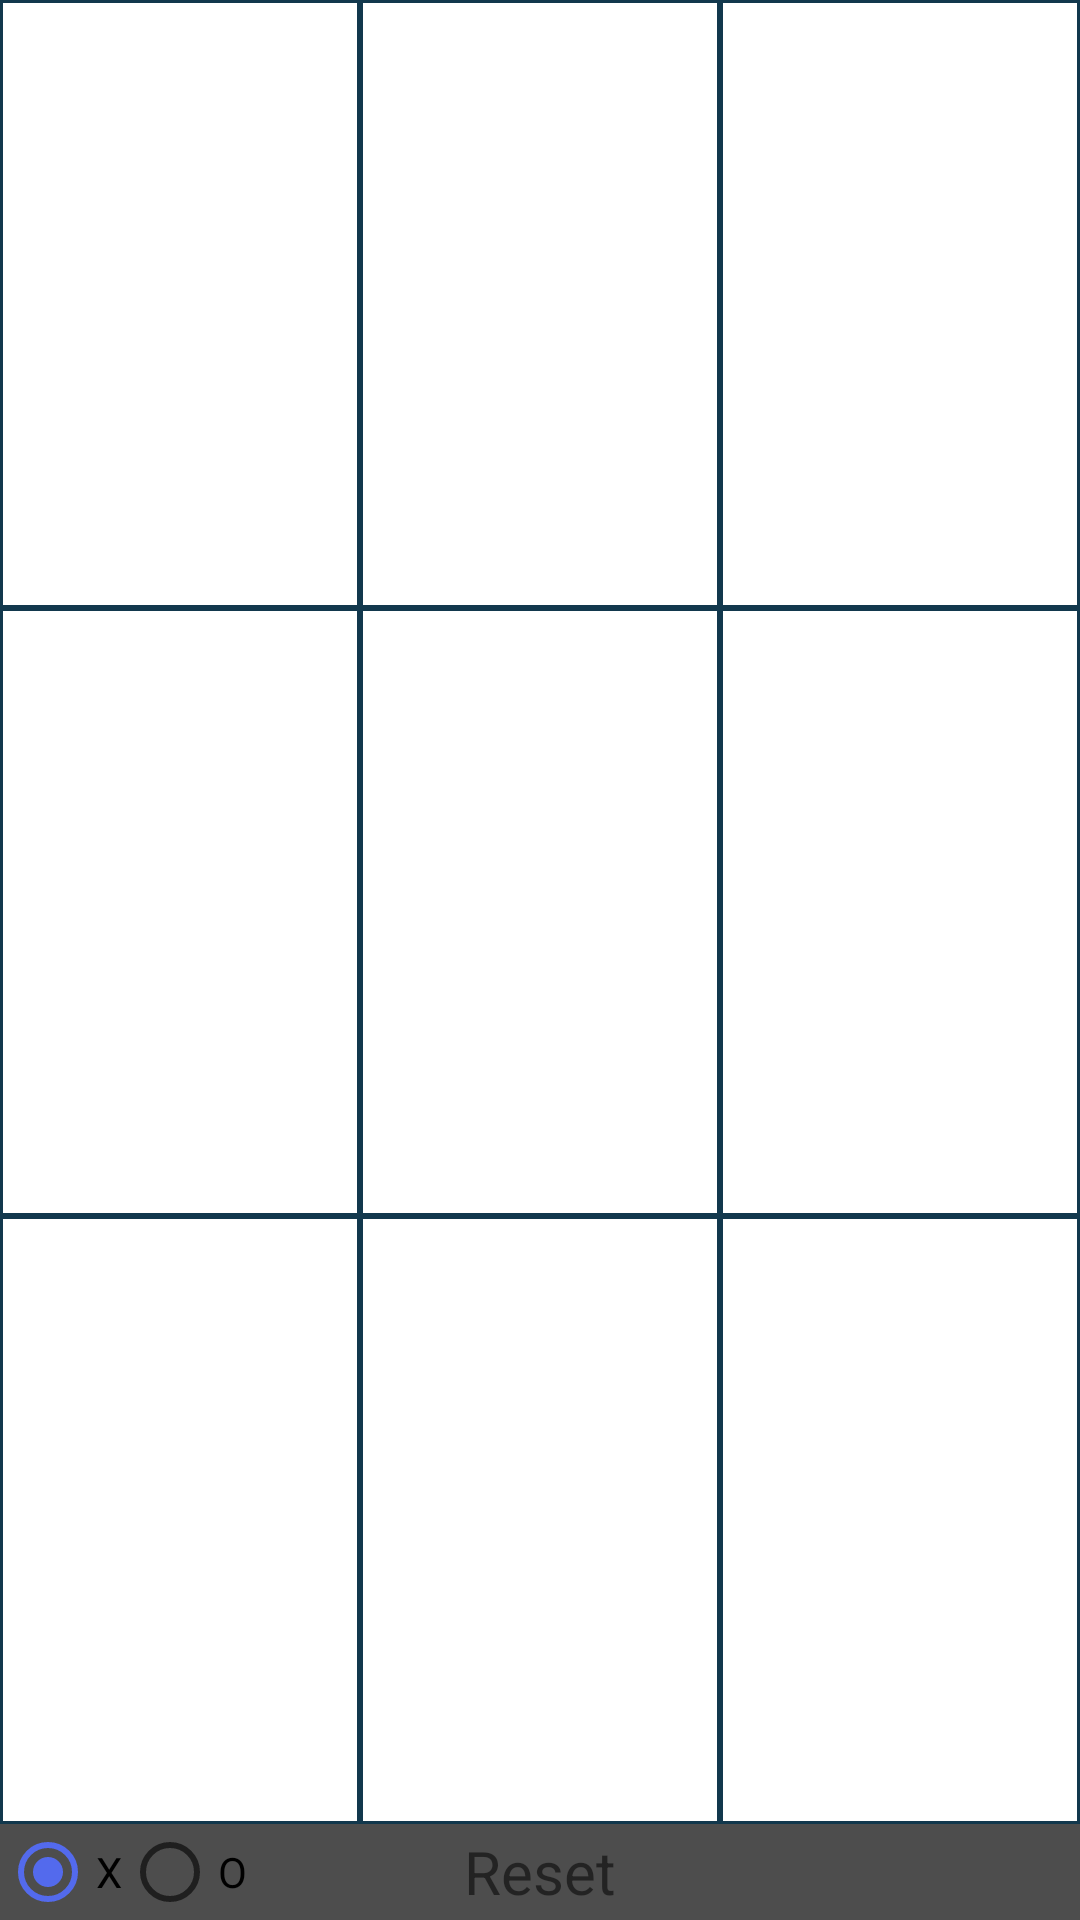

Produce the Android XML layout that renders to this screen, including the resource entries it uses.
<!-- AndroidManifest.xml: activity theme FullscreenTheme -->
<!-- res/layout/activity_single_game.xml -->
<LinearLayout xmlns:android="http://schemas.android.com/apk/res/android"
    xmlns:tools="http://schemas.android.com/tools"
    android:id="@+id/activity_single_game"
    android:layout_width="fill_parent"
    android:layout_height="fill_parent"
    android:orientation="vertical"
    tools:context=".FullscreenGame">

    <TableLayout
        android:id="@+id/Grid"
        android:layout_width="fill_parent"
        android:layout_height="0dp"
        android:layout_weight="1"
        android:background="#4da64d"
        android:keepScreenOn="true">

        <TableRow
            android:id="@+id/Row1"
            android:layout_width="wrap_content"
            android:layout_height="wrap_content"
            android:layout_weight="1"
            android:gravity="center">

            <TextView
                android:id="@+id/cell11"
                android:layout_width="0dp"
                android:layout_height="fill_parent"
                android:layout_weight="1"
                android:background="@drawable/black"
                android:clickable="true"
                android:gravity="center"
                android:onClick="cellClick"
                android:textAppearance="?android:attr/textAppearanceLarge"
                android:textSize="50sp"
                android:textStyle="bold" />

            <TextView
                android:id="@+id/cell12"
                android:layout_width="0dp"
                android:layout_height="fill_parent"
                android:layout_weight="1"
                android:background="@drawable/black"
                android:clickable="true"
                android:gravity="center"
                android:onClick="cellClick"
                android:textAppearance="?android:attr/textAppearanceLarge"
                android:textSize="50sp"
                android:textStyle="bold" />

            <TextView
                android:id="@+id/cell13"
                android:layout_width="0dp"
                android:layout_height="fill_parent"
                android:layout_weight="1"
                android:background="@drawable/black"
                android:clickable="true"
                android:gravity="center"
                android:onClick="cellClick"
                android:textAppearance="?android:attr/textAppearanceLarge"
                android:textSize="50sp"
                android:textStyle="bold" />

        </TableRow>

        <TableRow
            android:id="@+id/Row2"
            android:layout_width="wrap_content"
            android:layout_height="wrap_content"
            android:layout_weight="1"
            android:gravity="center">

            <TextView
                android:id="@+id/cell21"
                android:layout_width="0dp"
                android:layout_height="fill_parent"
                android:layout_weight="1"
                android:background="@drawable/black"
                android:clickable="true"
                android:gravity="center"
                android:onClick="cellClick"
                android:textAppearance="?android:attr/textAppearanceLarge"
                android:textSize="50sp"
                android:textStyle="bold" />

            <TextView
                android:id="@+id/cell22"
                android:layout_width="0dp"
                android:layout_height="fill_parent"
                android:layout_weight="1"
                android:background="@drawable/black"
                android:clickable="true"
                android:gravity="center"
                android:onClick="cellClick"
                android:textAppearance="?android:attr/textAppearanceLarge"
                android:textSize="50sp"
                android:textStyle="bold" />

            <TextView
                android:id="@+id/cell23"
                android:layout_width="0dp"
                android:layout_height="fill_parent"
                android:layout_weight="1"
                android:background="@drawable/black"
                android:clickable="true"
                android:gravity="center"
                android:onClick="cellClick"
                android:textAppearance="?android:attr/textAppearanceLarge"
                android:textSize="50sp"
                android:textStyle="bold" />
        </TableRow>

        <TableRow
            android:id="@+id/Row3"
            android:layout_width="wrap_content"
            android:layout_height="wrap_content"
            android:layout_weight="1"
            android:gravity="center">

            <TextView
                android:id="@+id/cell31"
                android:layout_width="0dp"
                android:layout_height="fill_parent"
                android:layout_weight="1"
                android:background="@drawable/black"
                android:clickable="true"
                android:gravity="center"
                android:onClick="cellClick"
                android:textAppearance="?android:attr/textAppearanceLarge"
                android:textSize="50sp"
                android:textStyle="bold" />

            <TextView
                android:id="@+id/cell32"
                android:layout_width="0dp"
                android:layout_height="fill_parent"
                android:layout_weight="1"
                android:background="@drawable/black"
                android:clickable="true"
                android:gravity="center"
                android:onClick="cellClick"
                android:textAppearance="?android:attr/textAppearanceLarge"
                android:textSize="50sp"
                android:textStyle="bold" />

            <TextView
                android:id="@+id/cell33"
                android:layout_width="0dp"
                android:layout_height="fill_parent"
                android:layout_weight="1"
                android:background="@drawable/black"
                android:clickable="true"
                android:gravity="center"
                android:onClick="cellClick"
                android:textAppearance="?android:attr/textAppearanceLarge"
                android:textSize="50sp"
                android:textStyle="bold" />

        </TableRow>
    </TableLayout>


    <LinearLayout
        android:layout_width="fill_parent"
        android:layout_height="wrap_content"
        android:background="#4d4d4d"
        android:orientation="horizontal">

        <RadioGroup
            android:id="@+id/activity_singlegame_radioBtns"
            android:layout_width="0dp"
            android:layout_height="wrap_content"
            android:layout_weight="1"
            android:gravity="left"
            android:orientation="horizontal">

            <RadioButton
                android:id="@+id/radio_X"
                android:layout_width="wrap_content"
                android:layout_height="wrap_content"
                android:checked="true"
                android:text="@string/XConst" />

            <RadioButton
                android:id="@+id/radio_O"
                android:layout_width="wrap_content"
                android:layout_height="wrap_content"
                android:text="@string/OConst" />
        </RadioGroup>

        <TextView
            android:id="@+id/activity_singlegame_reset"
            android:layout_width="0dp"
            android:layout_height="fill_parent"
            android:layout_weight="1"
            android:clickable="true"
            android:gravity="center"
            android:text="@string/ResetBoard"
            android:textSize="20sp" />

        <TextView
            android:id="@+id/thing"
            android:layout_width="0dp"
            android:layout_height="fill_parent"
            android:layout_weight="1"
            android:gravity="center"
            android:textSize="20sp" />

    </LinearLayout>
</LinearLayout>
<!-- resources referenced by this layout -->
<resources>
  <!-- drawable black (drawable) -->
  <shape xmlns:android="http://schemas.android.com/apk/res/android"
      android:shape="rectangle">
      <solid android:color="#ffffff" />
      <stroke
          android:width="1dip"
          android:color="#12384d" />
  </shape>
  <string name="OConst" translatable="false">O</string>
  <string name="ResetBoard">Reset</string>
  <string name="XConst" translatable="false">X</string>
  <style name="FullscreenTheme" parent="AppTheme">
          <item name="android:actionBarStyle">@style/FullscreenActionBarStyle</item>
          <item name="android:windowActionBarOverlay">true</item>
          <item name="android:windowBackground">@null</item>
          <item name="metaButtonBarStyle">?android:attr/buttonBarStyle</item>
          <item name="metaButtonBarButtonStyle">?android:attr/buttonBarButtonStyle</item>
      </style>
  <style name="AppTheme" parent="Theme.AppCompat.Light.DarkActionBar">
          
          <item name="colorPrimary">@color/Background</item>
          <item name="colorPrimaryDark">@color/BackgroundDark</item>
          <item name="colorAccent">@color/BackgroundLight</item>
      </style>
  <style name="FullscreenActionBarStyle" parent="Widget.AppCompat.ActionBar">
          <item name="android:background">@color/BackgroundDark</item>
      </style>
  <color name="Background">#3F51B5</color>
  <color name="BackgroundDark">#253069</color>
  <color name="BackgroundLight">#536aed</color>
</resources>
